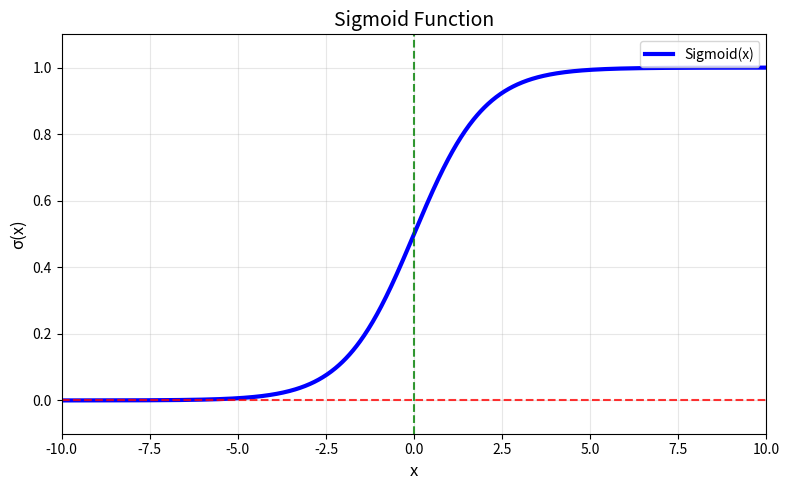

This chart was generated by the following Python code: (Note: this script raises an exception after producing the figure.)
import numpy as np
import matplotlib
matplotlib.use('Agg')
import matplotlib.pyplot as plt

plt.rcParams["axes.unicode_minus"] = False

def sigmoid(x):
    return 1 / (1 + np.exp(-x))

x = np.linspace(-10, 10, 1000)
y = sigmoid(x)

plt.figure(figsize=(8, 5))
plt.plot(x, y, 'b-', linewidth=3, label='Sigmoid(x)')

plt.axhline(y=0, color='r', linestyle='--', linewidth=1.5, alpha=0.8)
plt.axvline(x=0, color='g', linestyle='--', linewidth=1.5, alpha=0.8)

plt.title('Sigmoid Function', fontsize=14)
plt.xlabel('x', fontsize=12)
plt.ylabel('σ(x)', fontsize=12)
plt.xlim(-10, 10)
plt.ylim(-0.1, 1.1)
plt.grid(True, alpha=0.3)
plt.legend()
plt.tight_layout()

plt.savefig('/home/dingning/毕设/Mine/drawing/sigmoid.png', dpi=300)
print("✅ Sigmoid 图像已保存！")
